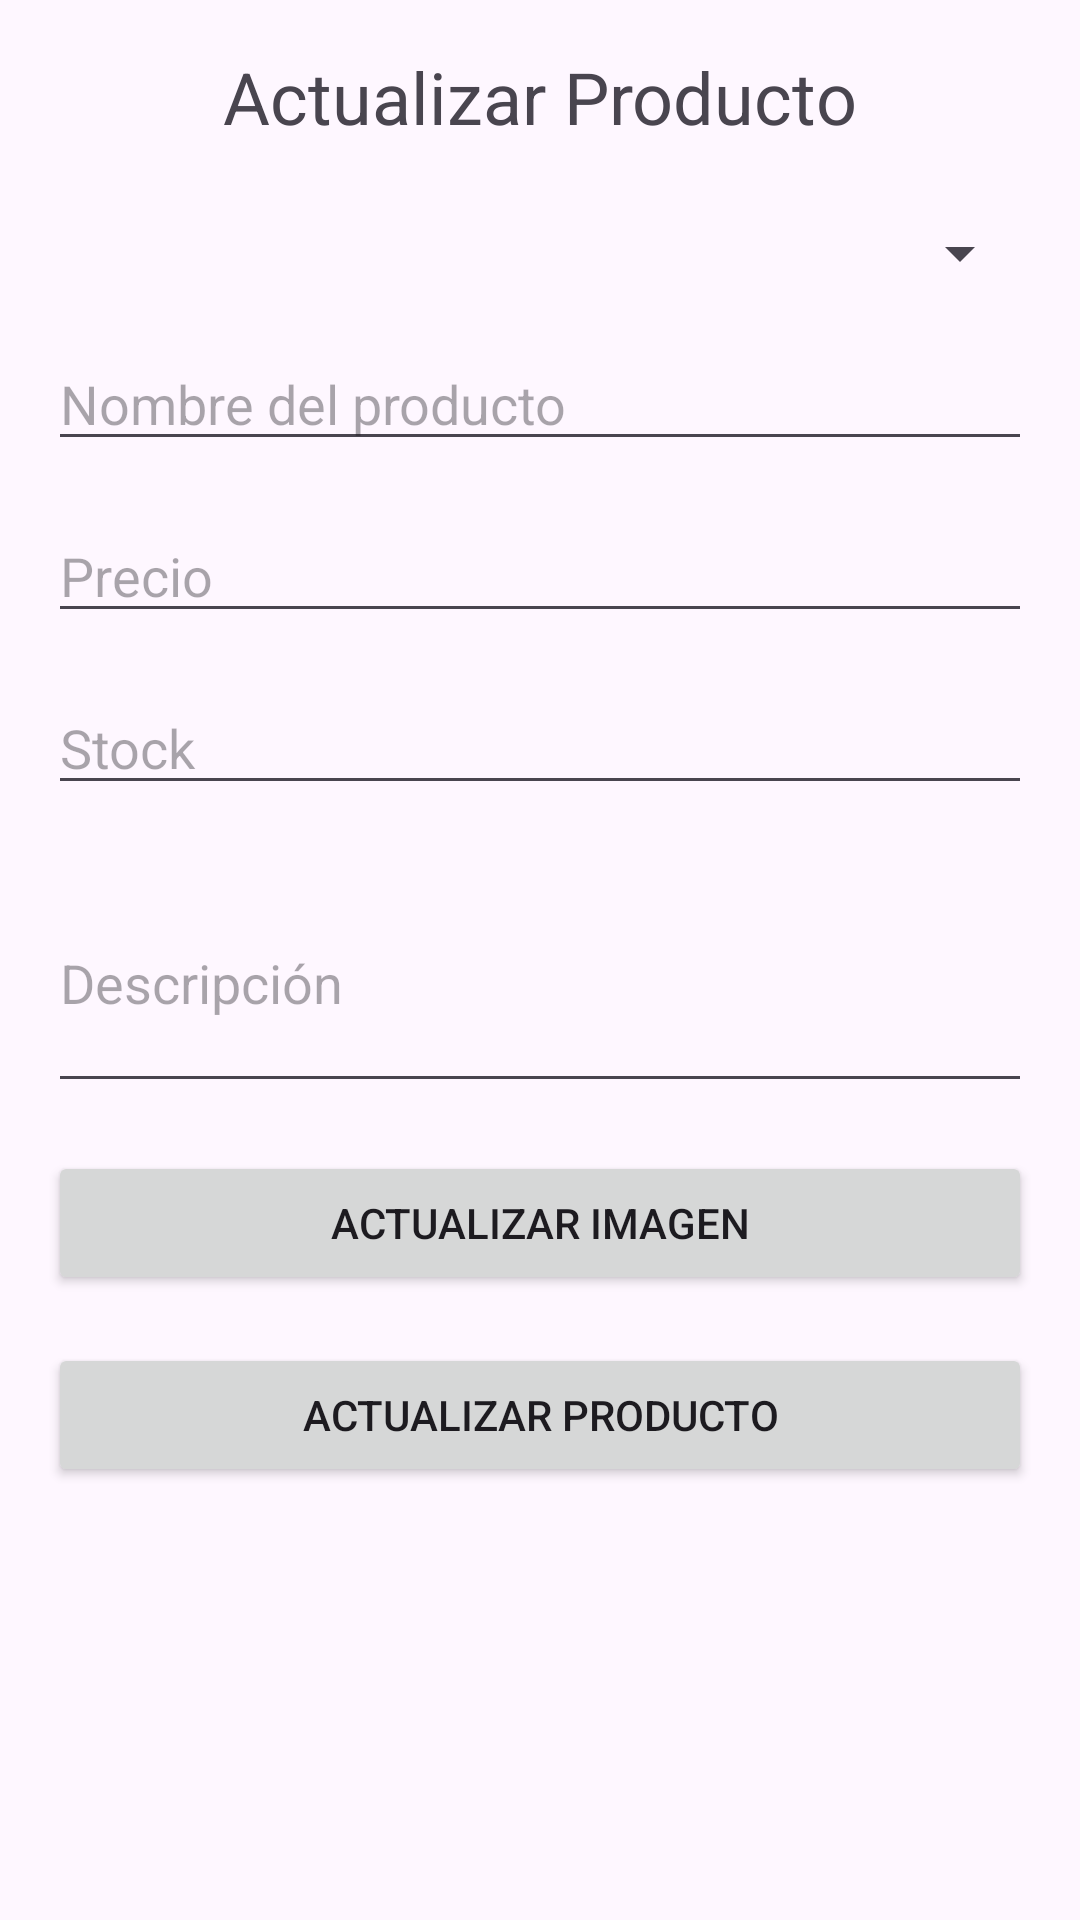

Write the Android layout XML for this screen, with the resource values it uses.
<!-- AndroidManifest.xml: application theme Theme.Aplicacion_Shinohana3 -->
<!-- res/layout/activity_update_producto.xml -->
<?xml version="1.0" encoding="utf-8"?>
<LinearLayout xmlns:android="http://schemas.android.com/apk/res/android"
    android:layout_width="match_parent"
    android:layout_height="match_parent"
    android:orientation="vertical"
    android:padding="16dp">

    <TextView
        android:id="@+id/tvTitle"
        android:layout_width="wrap_content"
        android:layout_height="wrap_content"
        android:text="Actualizar Producto"
        android:textSize="24sp"
        android:layout_gravity="center"
        android:layout_marginBottom="24dp"/>

    <Spinner
        android:id="@+id/spinnerProductos"
        android:layout_width="match_parent"
        android:layout_height="wrap_content"
        android:layout_marginBottom="16dp"/>

    <EditText
        android:id="@+id/etNombre"
        android:layout_width="match_parent"
        android:layout_height="wrap_content"
        android:hint="Nombre del producto"
        android:layout_marginBottom="16dp"/>

    <EditText
        android:id="@+id/etPrecio"
        android:layout_width="match_parent"
        android:layout_height="wrap_content"
        android:hint="Precio"
        android:inputType="numberDecimal"
        android:layout_marginBottom="16dp"/>

    <EditText
        android:id="@+id/etStock"
        android:layout_width="match_parent"
        android:layout_height="wrap_content"
        android:hint="Stock"
        android:inputType="number"
        android:layout_marginBottom="16dp"/>

    <EditText
        android:id="@+id/etDescripcion"
        android:layout_width="match_parent"
        android:layout_height="wrap_content"
        android:hint="Descripción"
        android:inputType="textMultiLine"
        android:lines="3"
        android:layout_marginBottom="16dp"/>

    <Button
        android:id="@+id/btnSelectImage"
        android:layout_width="match_parent"
        android:layout_height="wrap_content"
        android:text="Actualizar Imagen"
        android:layout_marginBottom="16dp"/>

    <Button
        android:id="@+id/btnActualizar"
        android:layout_width="match_parent"
        android:layout_height="wrap_content"
        android:text="Actualizar Producto"/>

</LinearLayout>
<!-- resources referenced by this layout -->
<resources>
  <style name="Theme.Aplicacion_Shinohana3" parent="Base.Theme.Aplicacion_Shinohana3" />
  <style name="Base.Theme.Aplicacion_Shinohana3" parent="Theme.Material3.DayNight.NoActionBar">
          
          
      </style>
</resources>
